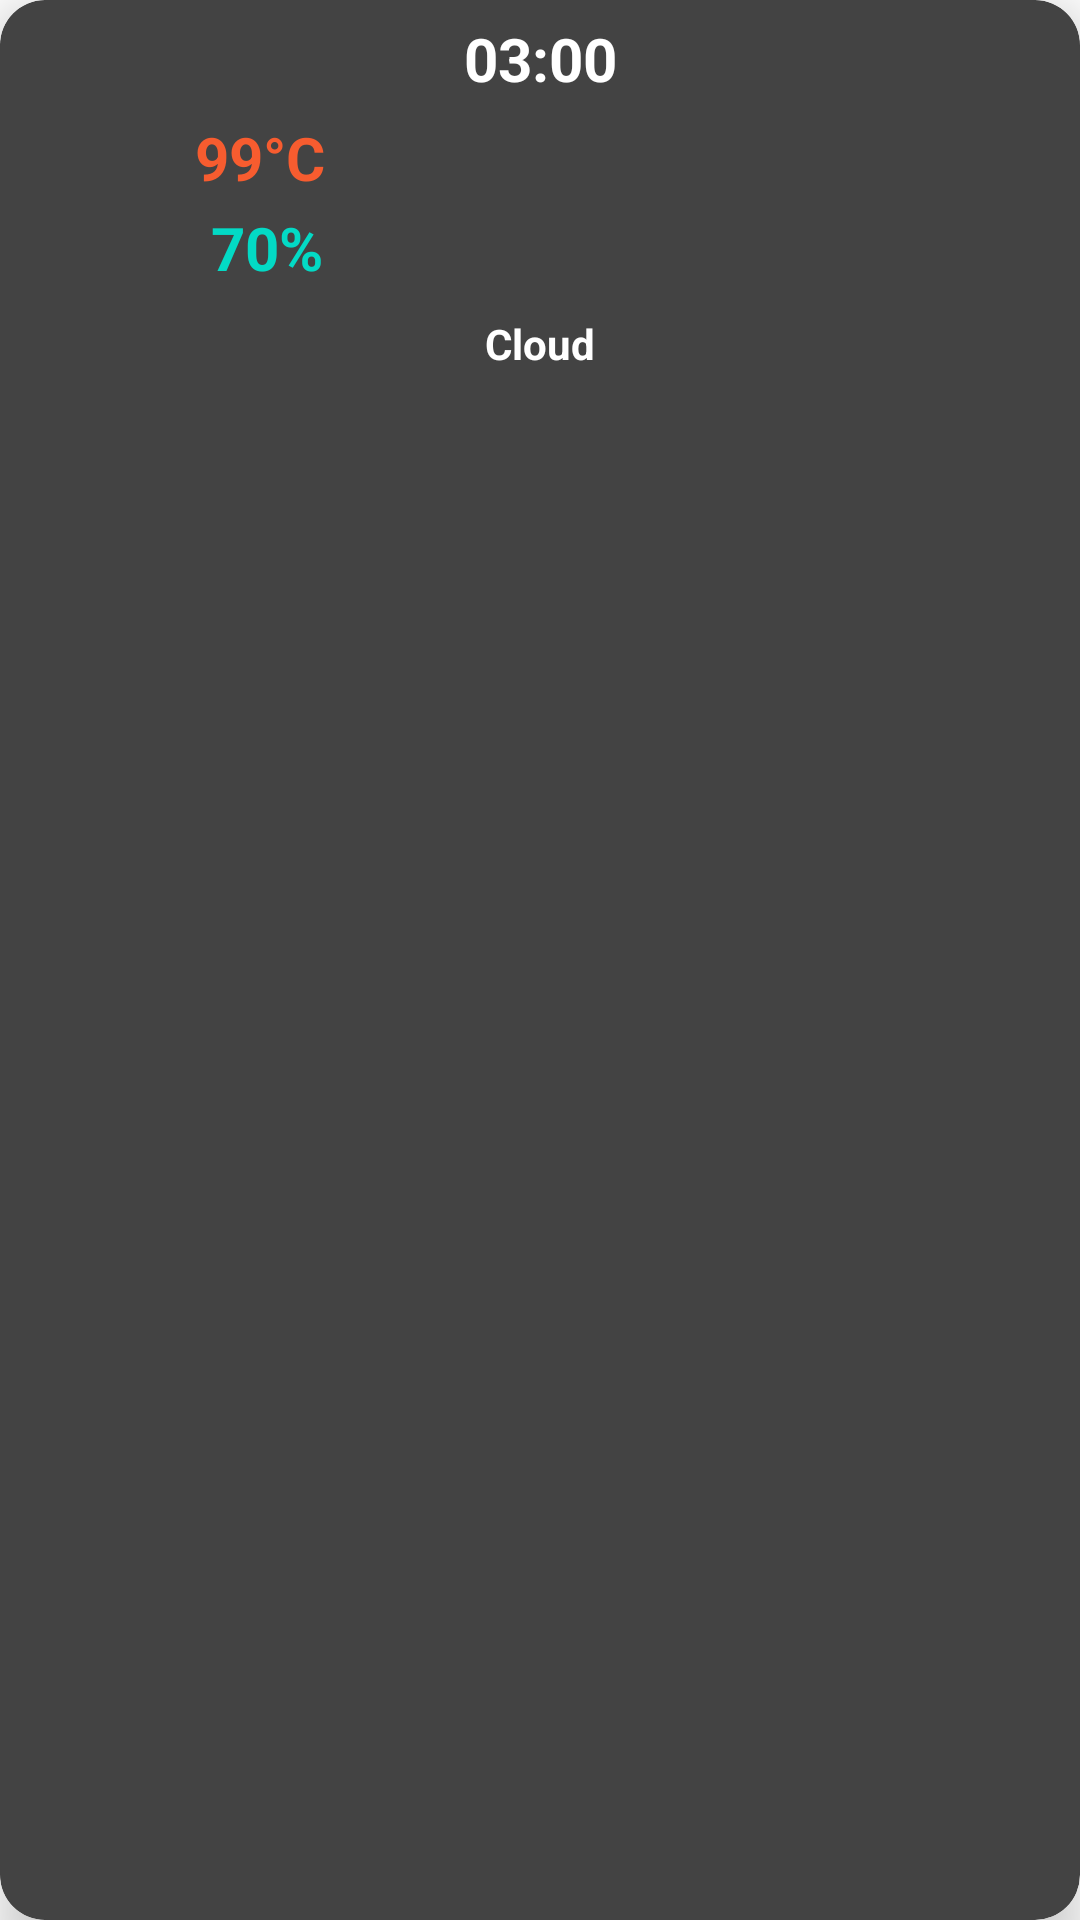

Layout XML and referenced resources for this Android screen:
<!-- AndroidManifest.xml: application theme Theme.Weather_iTW -->
<!-- res/layout/week_weather_recyclerview.xml -->
<?xml version="1.0" encoding="utf-8"?>
<androidx.cardview.widget.CardView
    xmlns:android="http://schemas.android.com/apk/res/android"
    xmlns:app="http://schemas.android.com/apk/res-auto"
    xmlns:tools="http://schemas.android.com/tools"
    android:layout_width="wrap_content"
    android:layout_height="wrap_content"
    app:cardCornerRadius="15dp"
    app:cardElevation="10dp"
    android:layout_margin="5dp"
    app:cardBackgroundColor="@color/KESHIZUMI">

    <LinearLayout
        android:id="@+id/itemLayout"
        android:layout_width="match_parent"
        android:layout_height="match_parent"
        android:orientation="vertical">

        <TextView
            android:id="@+id/wea_time"
            android:layout_width="match_parent"
            android:layout_height="wrap_content"
            android:gravity="center"
            android:padding="6dp"
            android:text="@string/time"
            android:textColor="@android:color/white"
            android:textSize="20sp"
            android:textStyle="bold" />

        <LinearLayout
            android:layout_width="wrap_content"
            android:layout_height="wrap_content"
            android:orientation="horizontal">

            <ImageView
                android:id="@+id/wea_img"
                android:layout_width="60dp"
                android:layout_height="60dp"
                android:padding="5dp"
                android:scaleType="fitStart"
                app:layout_constraintStart_toStartOf="parent"
                app:layout_constraintTop_toTopOf="parent"
                app:srcCompat="@drawable/ic_launcher_background" />

            <LinearLayout
                android:layout_width="match_parent"
                android:layout_height="match_parent"
                android:gravity="center"
                android:orientation="vertical">

                <LinearLayout
                    android:layout_width="match_parent"
                    android:layout_height="0dp"
                    android:layout_weight="1"
                    android:orientation="vertical">

                    <TextView
                        android:id="@+id/wea_T"
                        android:layout_width="wrap_content"
                        android:layout_height="match_parent"
                        android:layout_marginStart="5dp"
                        android:paddingEnd="10dp"
                        android:text="@string/max_temp"
                        android:textColor="@color/orange"
                        android:textSize="20sp"
                        android:textStyle="bold"
                        tools:ignore="RtlSymmetry" />
                </LinearLayout>

                <LinearLayout
                    android:layout_width="match_parent"
                    android:layout_height="0dp"
                    android:layout_weight="1"
                    android:orientation="vertical">

                    <TextView
                        android:id="@+id/wea_pop"
                        android:layout_width="wrap_content"
                        android:layout_height="match_parent"


                        android:text="@string/wea_pop"
                        android:layout_gravity="center_horizontal"
                        android:textColor="@color/colorAccent"
                        android:textSize="20sp"
                        android:textStyle="bold" />
                </LinearLayout>

            </LinearLayout>

        </LinearLayout>

        <TextView
            android:id="@+id/wea_wx"
            android:layout_width="wrap_content"
            android:layout_height="wrap_content"
            android:layout_gravity="center"
            android:padding="6dp"
            android:text="@string/weather_wx"
            android:textColor="@android:color/white"
            android:textSize="14sp"
            android:textStyle="bold" />


    </LinearLayout>




    </androidx.cardview.widget.CardView>
<!-- resources referenced by this layout -->
<resources>
  <color name="KESHIZUMI">#434343</color>
  <color name="colorAccent">#03DAC5</color>
  <color name="orange">#F75C2F</color>
  <string name="max_temp">99°C</string>
  <string name="time">03:00</string>
  <string name="wea_pop">70%</string>
  <string name="weather_wx">Cloud</string>
  <style name="Theme.Weather_iTW" parent="Theme.MaterialComponents.DayNight.NoActionBar">
          
          <item name="colorPrimary">@color/teal_200</item>
          <item name="colorPrimaryVariant">@color/black</item>
          <item name="colorOnPrimary">@color/white</item>
          
          <item name="colorSecondary">@color/teal_200</item>
          <item name="colorSecondaryVariant">@color/teal_700</item>
          <item name="colorOnSecondary">@color/black</item>
  
          
          <item name="android:statusBarColor" tools:targetApi="l">?attr/colorPrimaryVariant</item>
          
      </style>
  <color name="teal_200">#FF03DAC5</color>
  <color name="black">#FF000000</color>
  <color name="white">#FFFFFFFF</color>
  <color name="teal_700">#FF018786</color>
</resources>
